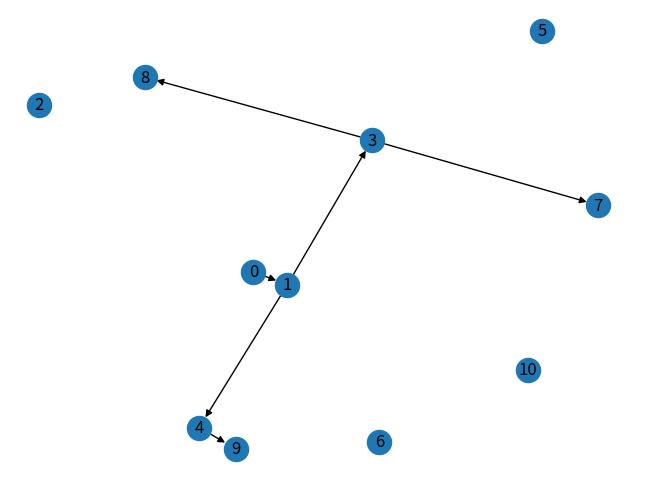
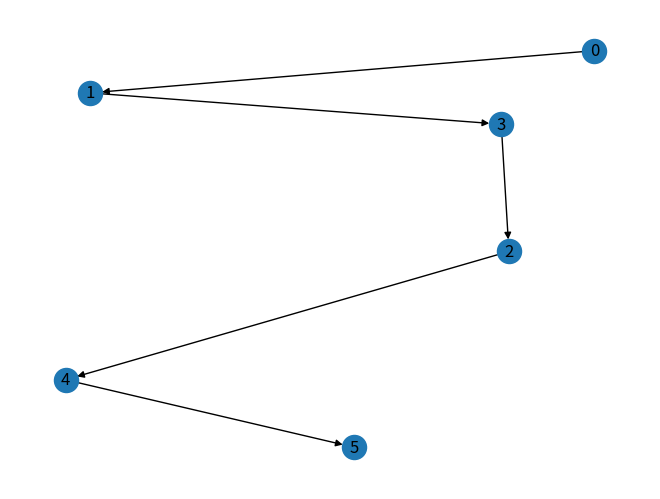

Generate these figures, in order, with matplotlib:
#Task 2
import networkx as nx
import matplotlib.pyplot as plt
def dfs(graph,source,goal_vertex):
    global path
    global goal_check
    for i in range(len(graph[source])):
        if graph[source][i]==goal_vertex:
            path.append((source,graph[source][i]))
            goal_check=True
        if goal_check:
            break
        path.append((source,graph[source][i]))
        dfs(graph,graph[source][i],goal_vertex)
    if goal_check and source==0:
        return path
       
def dfs_graph(graph,source,goal_vertex,visited):
    global path
    global goal_check
    visited[source]=True
    for i in range(len(graph[source])):
        if graph[source][i]==goal_vertex:
            path.append((source,graph[source][i]))
            goal_check=True
        if goal_check:
            break
        if visited[graph[source][i]]==False:
            path.append((source,graph[source][i]))
            visited[graph[source][i]]=True
            dfs_graph(graph,graph[source][i],goal_vertex,visited)
    if goal_check and source==0:
        return path 


def dfs_init():
    graph=[[] for i in range(11)]
    graph[0].append(1)
    graph[0].append(2)
    graph[1].append(3)
    graph[1].append(4)
    graph[2].append(5)
    graph[2].append(6)
    graph[3].append(7)
    graph[3].append(8)
    graph[4].append(9)
    graph[5].append(10)
    return graph

def dfs_init_graph():
    visited=[False for i in range(6)]
    graph=[[] for i in range(6)]
    graph[0].append(1)
    graph[0].append(2)
    graph[0].append(3)
    graph[1].append(0)
    graph[1].append(3)
    graph[2].append(0)
    graph[2].append(3)
    graph[2].append(4)
    graph[3].append(0)
    graph[3].append(1)
    graph[3].append(2)
    graph[3].append(4)
    graph[4].append(2)
    graph[4].append(3)
    graph[4].append(5)
    graph[5].append(4)
    return graph,visited

def genGraph(path,count):
    print(path)
    G=nx.DiGraph()
    G.add_nodes_from([item for item in range(count)])
    G.add_edges_from(path)
    nx.draw(G,with_labels=True)
    plt.show()

print("DFS on a tree")
path=[]
goal_check=False
graph=dfs_init() 
res_path=dfs(graph,0,9)
genGraph(res_path,11)

print("DFS on a graph")
path=[]
goal_check=False
graph,visited=dfs_init_graph()
res_path=dfs_graph(graph,0,5,visited)
genGraph(res_path,6)
